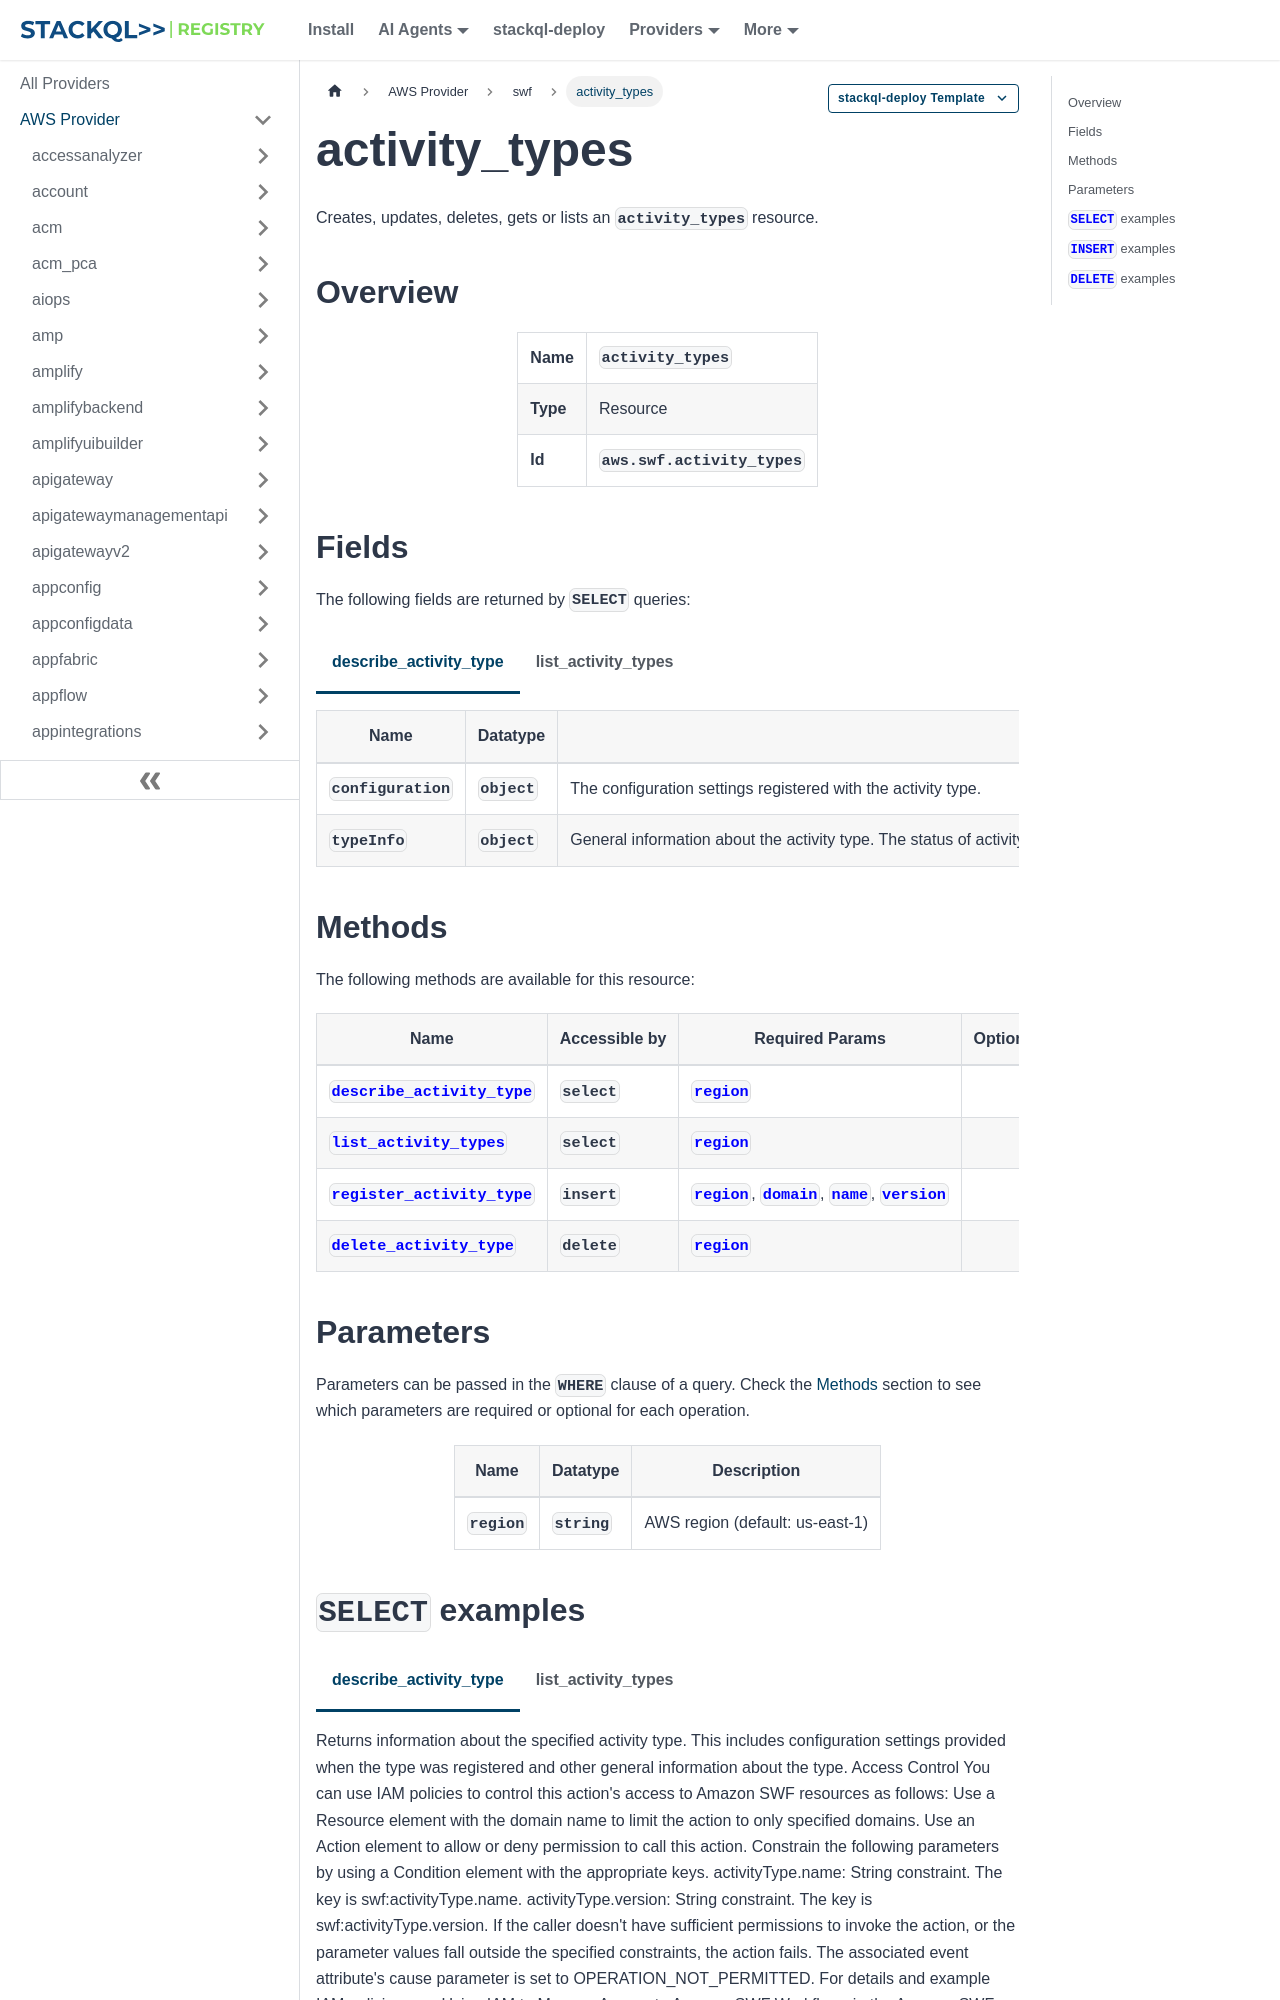

repository: stackql-registry/stackql-provider-aws · page: services/swf/activity_types.html · generator: docusaurus

--- 
title: activity_types
hide_title: false
hide_table_of_contents: false
keywords:
  - activity_types
  - swf
  - aws
  - infrastructure-as-code
  - configuration-as-data
  - cloud inventory
description: Query, deploy and manage aws resources using SQL
custom_edit_url: null
image: /img/stackql-aws-provider-featured-image.png
---

import CopyableCode from '@site/src/components/CopyableCode/CopyableCode';
import CodeBlock from '@theme/CodeBlock';
import Tabs from '@theme/Tabs';
import TabItem from '@theme/TabItem';

Creates, updates, deletes, gets or lists an <code>activity_types</code> resource.

## Overview
<table><tbody>
<tr><td><b>Name</b></td><td><CopyableCode code="activity_types" /></td></tr>
<tr><td><b>Type</b></td><td>Resource</td></tr>
<tr><td><b>Id</b></td><td><CopyableCode code="aws.swf.activity_types" /></td></tr>
</tbody></table>

## Fields

The following fields are returned by `SELECT` queries:

<Tabs
    defaultValue="describe_activity_type"
    values={[
        { label: 'describe_activity_type', value: 'describe_activity_type' },
        { label: 'list_activity_types', value: 'list_activity_types' }
    ]}
>
<TabItem value="describe_activity_type">

<table>
<thead>
    <tr>
    <th>Name</th>
    <th>Datatype</th>
    <th>Description</th>
    </tr>
</thead>
<tbody>
<tr>
    <td><CopyableCode code="configuration" /></td>
    <td><code>object</code></td>
    <td>The configuration settings registered with the activity type.</td>
</tr>
<tr>
    <td><CopyableCode code="typeInfo" /></td>
    <td><code>object</code></td>
    <td>General information about the activity type. The status of activity type (returned in the ActivityTypeInfo structure) can be one of the following. REGISTERED – The type is registered and available. Workers supporting this type should be running. DEPRECATED – The type was deprecated using DeprecateActivityType, but is still in use. You should keep workers supporting this type running. You cannot create new tasks of this type.</td>
</tr>
</tbody>
</table>
</TabItem>
<TabItem value="list_activity_types">

<table>
<thead>
    <tr>
    <th>Name</th>
    <th>Datatype</th>
    <th>Description</th>
    </tr>
</thead>
<tbody>
<tr>
    <td><CopyableCode code="activityType" /></td>
    <td><code>object</code></td>
    <td>The ActivityType type structure representing the activity type.</td>
</tr>
<tr>
    <td><CopyableCode code="creationDate" /></td>
    <td><code>string (date-time)</code></td>
    <td>The date and time this activity type was created through RegisterActivityType.</td>
</tr>
<tr>
    <td><CopyableCode code="deprecationDate" /></td>
    <td><code>string (date-time)</code></td>
    <td>If DEPRECATED, the date and time DeprecateActivityType was called.</td>
</tr>
<tr>
    <td><CopyableCode code="description" /></td>
    <td><code>string</code></td>
    <td>The description of the activity type provided in RegisterActivityType.</td>
</tr>
<tr>
    <td><CopyableCode code="status" /></td>
    <td><code>string</code></td>
    <td>The current status of the activity type. (REGISTERED, DEPRECATED)</td>
</tr>
</tbody>
</table>
</TabItem>
</Tabs>
